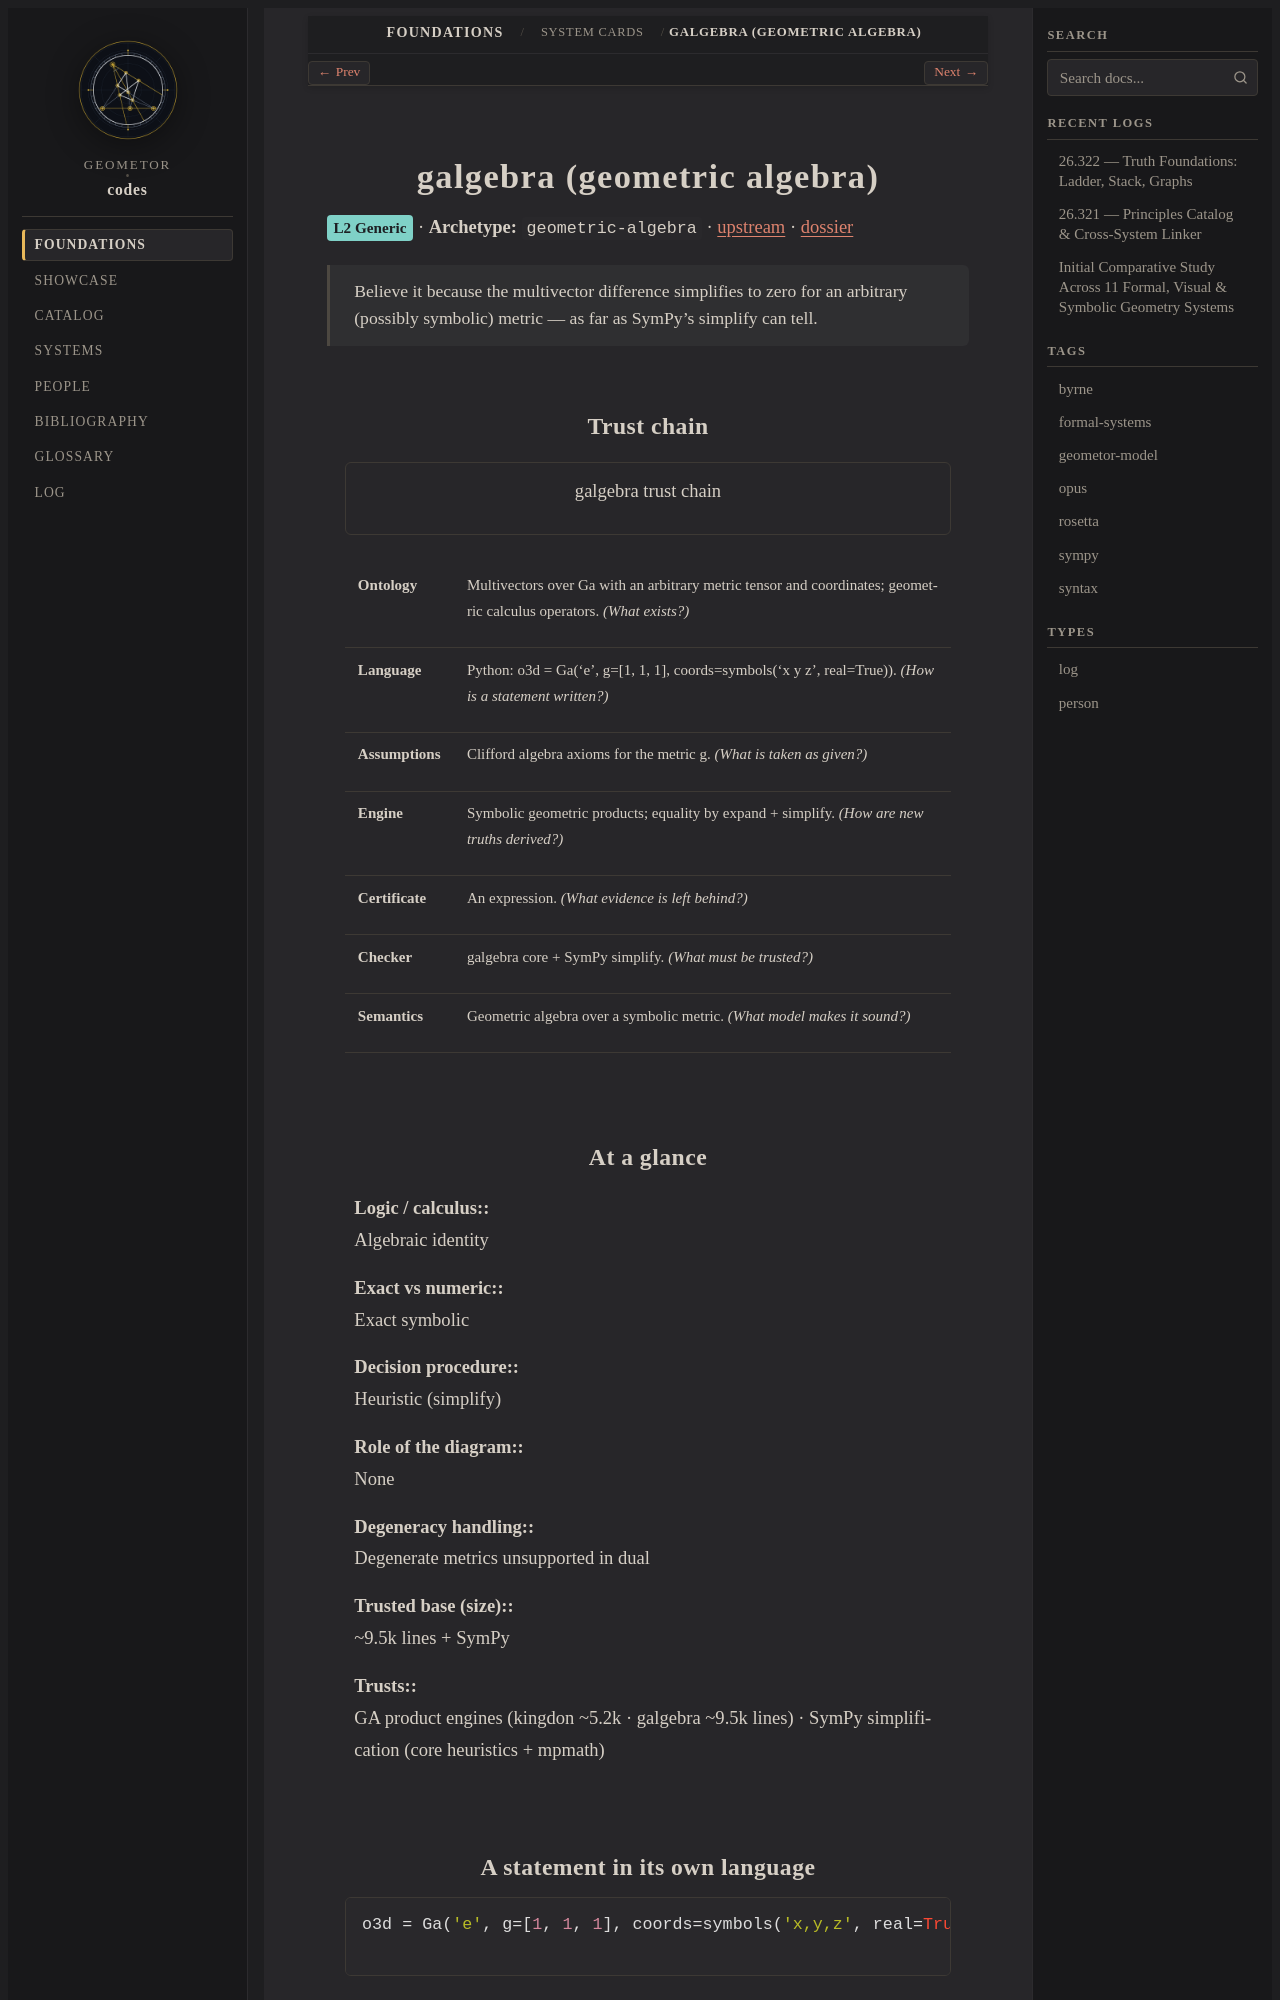

repository: geometor/codes · page: foundations/cards/galgebra.html · generator: sphinx

.. role:: raw-html(raw)
   :format: html

.. _card-galgebra:

galgebra (geometric algebra)
============================

:raw-html:`<span class="codes-status" style="background:#7fd1c7">L2 Generic</span>` · **Archetype:** ``geometric-algebra`` · `upstream <https://github.com/pygae/galgebra>`__ · :doc:`dossier </systems/pga-cga>`

.. epigraph::

   Believe it because the multivector difference simplifies to zero for an arbitrary (possibly symbolic) metric — as far as SymPy's simplify can tell.
